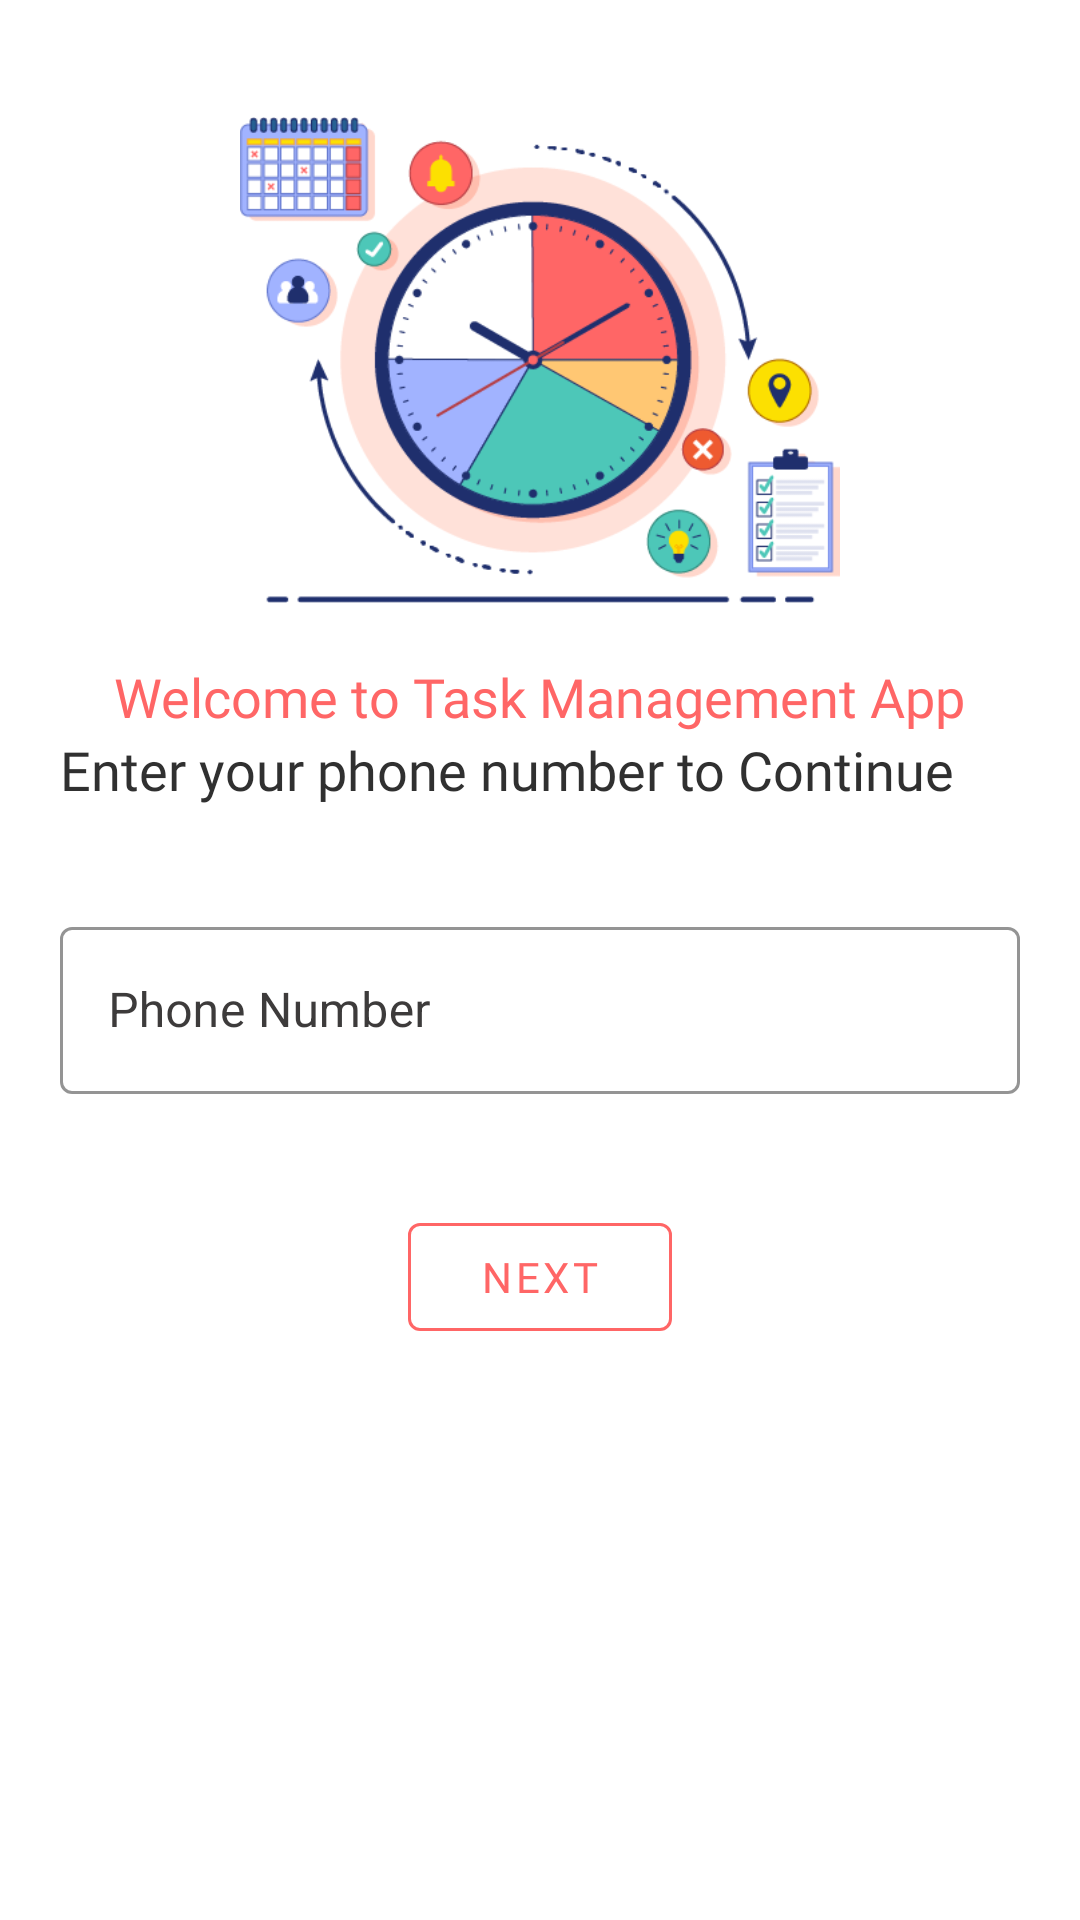

Here is an Android app screen rendered from its layout file. Give the layout XML and the strings, colors and styles it references.
<!-- AndroidManifest.xml: activity theme Theme.TaskManagement.NoActionBar -->
<!-- res/layout/activity_login.xml -->
<?xml version="1.0" encoding="utf-8"?>
<LinearLayout xmlns:android="http://schemas.android.com/apk/res/android"
    xmlns:app="http://schemas.android.com/apk/res-auto"
    xmlns:tools="http://schemas.android.com/tools"
    android:layout_width="match_parent"
    android:layout_height="match_parent"
    android:orientation="vertical"
    android:padding="20dp"
    tools:context=".ui.auth.LoginActivity">

    <ImageView
        android:layout_width="200dp"
        android:layout_height="200dp"
        android:layout_gravity="center"
        android:src="@drawable/time1"/>

    <TextView
        android:layout_width="wrap_content"
        android:layout_height="wrap_content"
        android:layout_gravity="center"
        android:fontFamily="@font/arvo_bold"
        android:text="Welcome to Task Management App"
        android:textColor="@color/check"
        android:textSize="18sp" />
    <TextView
        android:layout_width="wrap_content"
        android:layout_height="wrap_content"
        android:layout_marginTop="@dimen/_20sdp"
        android:fontFamily="@font/arvo_bold"
        android:text="Enter your phone number to Continue"
        android:textColor="#303030"
        android:textSize="18sp" />


        <LinearLayout
            android:layout_width="match_parent"
            android:layout_height="wrap_content"
            android:layout_marginTop="20dp"
            android:layout_marginBottom="20dp"
            android:orientation="vertical">




            <com.google.android.material.textfield.TextInputLayout

                style="@style/Widget.MaterialComponents.TextInputLayout.OutlinedBox"
                android:layout_width="match_parent"
                android:layout_height="wrap_content"
                android:hint="Phone Number"
                android:textColorHint="#3D3B3B"
                android:layout_marginTop="15dp"
                app:boxStrokeColor="@color/check"
                android:layout_marginBottom="7dp"
                app:startIconTint="@color/check"
                android:id="@+id/etPhoneNumber"


                app:hintTextColor="@color/check"
                app:prefixText="+91"
                app:prefixTextColor="@color/check"
                app:startIconDrawable="@drawable/ic_baseline_call_24">

                <com.google.android.material.textfield.TextInputEditText

                    android:layout_width="match_parent"
                    android:layout_height="wrap_content"
                    android:inputType="phone"

                    android:textColor="@color/check"

                    android:shadowColor="@color/check"
                    android:textColorHint="#000000">

                </com.google.android.material.textfield.TextInputEditText>
            </com.google.android.material.textfield.TextInputLayout>




            <com.google.android.material.button.MaterialButton
                android:id="@+id/btnVerifyNo"
                style="@style/Widget.MaterialComponents.Button.OutlinedButton"
                android:layout_width="wrap_content"
                android:layout_gravity="center"
                android:layout_height="wrap_content"
                android:layout_marginTop="30dp"
                android:fontFamily="@font/arvo_bold"
                android:text="Next"
                android:textColor="@color/check"
                app:strokeColor="@color/check">

            </com.google.android.material.button.MaterialButton>





        </LinearLayout>






</LinearLayout>
<!-- resources referenced by this layout -->
<resources>
  <color name="check">#ff6666</color>
  <!-- drawable time1: png bitmap (drawable-v24, 41971 bytes) -->
  <style name="Theme.TaskManagement.NoActionBar">
          <item name="windowActionBar">false</item>
          <item name="windowNoTitle">true</item>
      </style>
</resources>
